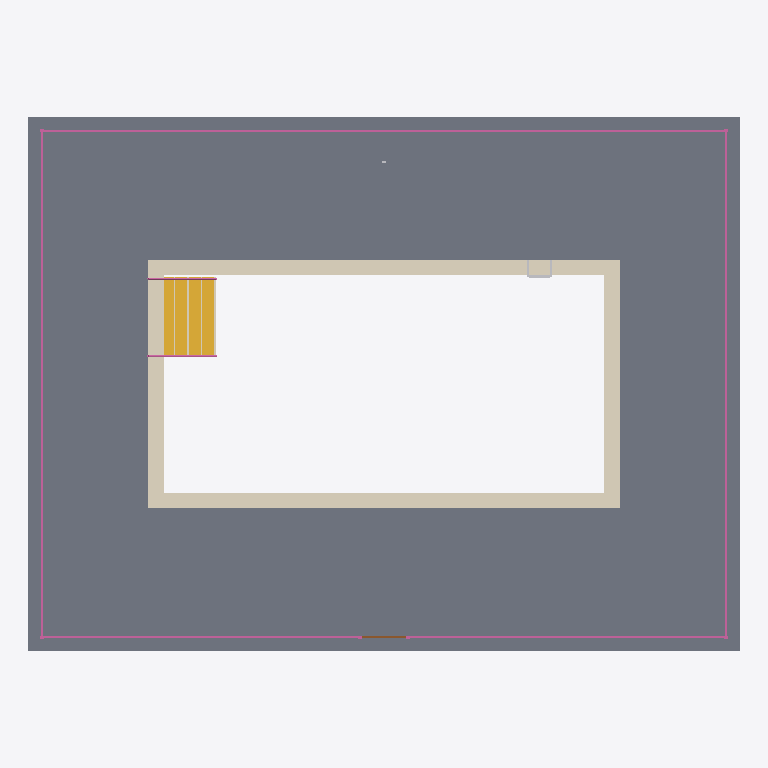
Plan cut of the same IFC building model at storey 'Level 1' (level 0.00 m, cut at 1.40 m), seen from above with north up, elements coloured by IFC class: 2 coverings (cream), 2 railings (pink), 1 slab (grey), 1 stair (yellow), 1 other element (light grey), 1 door (brown). Cut surfaces are drawn darker.
Extent 16.0 m × 12.0 m × 3.7 m (x, y, z). Storeys (1): Level 1 at 0.00 m. Elements (15): 3 IfcFurniture, 2 IfcCovering, 2 IfcRailing, 2 IfcSlab, 1 IfcBuildingElementProxy, 1 IfcDoor, 1 IfcLightFixture, 1 IfcOutlet, 1 IfcStair, 1 IfcWall.

HEADER;
FILE_DESCRIPTION(('ViewDefinition [CoordinationView]'),'2;1');
FILE_NAME('','2026-11-11T15:29:06',(''),(''),'IfcOpenShell 0.8.0','IfcOpenShell 0.8.0','');
FILE_SCHEMA(('IFC4'));
ENDSEC;
DATA;
#9=IFCPROJECT('0wTL00ZarDyP4bfI0$iwry',$,'Project',$,$,$,$,(#8),#5);
#10=IFCSITE('1DPaqJiZfF9vn07Sh99csH',$,'Site',$,$,$,$,$,.ELEMENT.,$,$,$,$,$);
#12=IFCBUILDING('0MEuEn02j6awEuJkU74T1f',$,'Building',$,$,$,$,$,.ELEMENT.,$,$,$);
#14=IFCBUILDINGSTOREY('01nGpk$WL8Xha7MtkAinrh',$,'Level 1',$,$,$,$,$,.ELEMENT.,0.0);
#17=IFCSLAB('2gaQ$iY5D5hf3dELK83Hx5',$,$,$,$,#44,#57,$,.FLOOR.);
#997=IFCCOVERING('2V8iZSS3r6wOzt7ICK3S2n',$,'Backyard pool coping','rxd:pool','COPING',#1000,#1148,$,.USERDEFINED.);
#19=IFCRAILING('3PrbTqrLXBLBArW5ATo7Ki',$,$,$,$,#2617,#15163,$,.GUARDRAIL.);
#1149=IFCSTAIR('0HleLvkyD0Jg14hVbtLKWp',$,'Backyard pool stairs','rxd:pool',$,#1152,#1402,$,.STRAIGHT_RUN_STAIR.);
#2081=IFCCOVERING('3Etnepe3T6qRVvI4I3xjq4',$,'Backyard pool nosing stripes','rxd:pool','NOSING',#2084,#2334,$,.USERDEFINED.);
#1471=IFCRAILING('27F8AHvwX7Uuta6m0RVDG8',$,'Backyard pool handrails','rxd:pool',$,#1474,#2080,$,.HANDRAIL.);
#26=IFCFURNITURE('3$YX5uf3T1HBwDRhioZDuh',$,$,$,'Pool Ladder',#120,#125,$,.USERDEFINED.);
#20=IFCDOOR('3Ji4TsDWL2_wzMPP5xpZLM',$,'Gate',$,$,#15166,#15476,$,1.25,1.0,.GATE.,.SINGLE_SWING_LEFT.,$);
ENDSEC;
